The GitHub repository harshavardhanappari/Agriculture-Crop-Disease-Detection-Platform contains a labelled image folder "dataset" with 15 categories: pepper bell bacterial spot, pepper bell healthy, potato early blight, potato late blight, potato healthy, tomato bacterial spot, tomato early blight, tomato late blight, tomato leaf mold, tomato septoria leaf spot, tomato spider mites two spotted spider mite, tomato target spot, tomato yellow leaf curl virus, tomato mosaic virus, tomato healthy. Examples follow, each with its label.

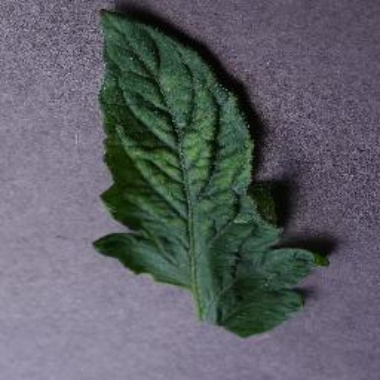
Label: tomato mosaic virus

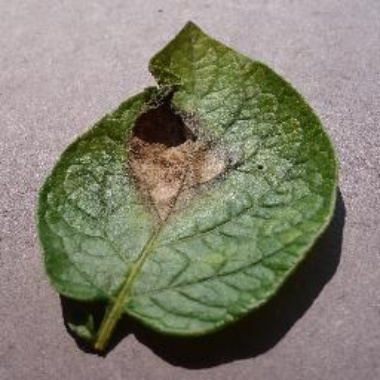
Label: potato late blight

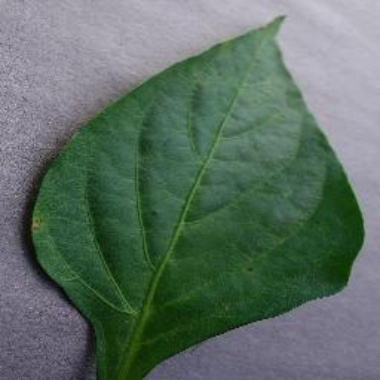
Label: pepper bell healthy

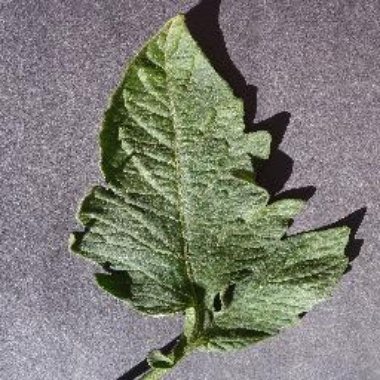
Label: tomato healthy

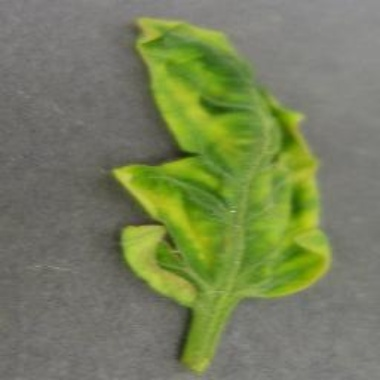
Label: tomato yellow leaf curl virus

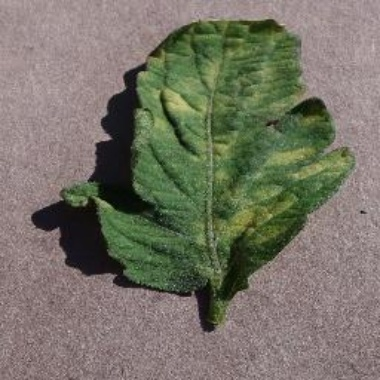
Label: tomato leaf mold
